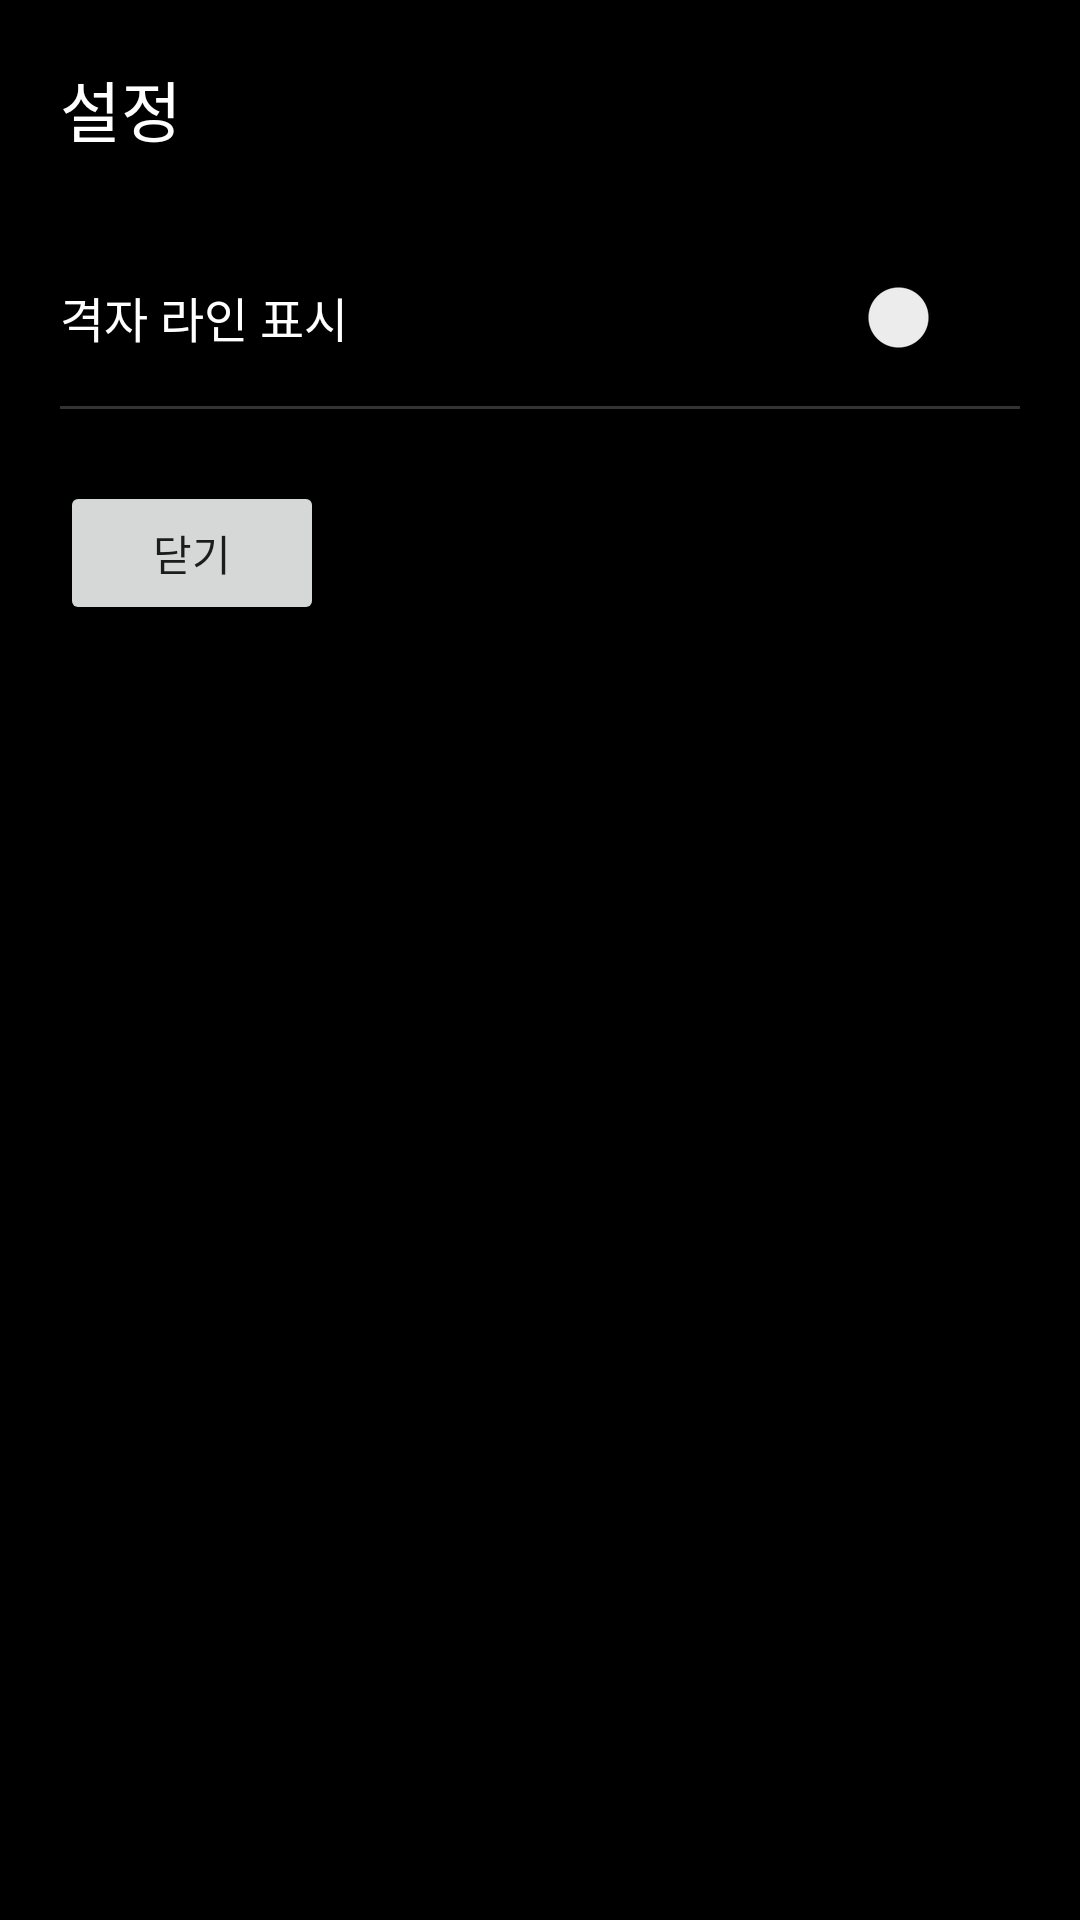

Produce the Android XML layout that renders to this screen, including the resource entries it uses.
<!-- AndroidManifest.xml: application theme Theme.FilmCameraApp -->
<!-- res/layout/activity_settings.xml -->
<?xml version="1.0" encoding="utf-8"?>
<LinearLayout
    xmlns:android="http://schemas.android.com/apk/res/android"
    android:layout_width="match_parent"
    android:layout_height="match_parent"
    android:orientation="vertical"
    android:background="@color/black"
    android:padding="20dp">

    <TextView
        android:layout_width="wrap_content"
        android:layout_height="wrap_content"
        android:text="설정"
        android:textColor="@color/white"
        android:textSize="22sp"
        android:layout_marginBottom="24dp" />

    <LinearLayout
        android:layout_width="match_parent"
        android:layout_height="wrap_content"
        android:orientation="horizontal"
        android:gravity="center_vertical"
        android:paddingVertical="16dp">

        <TextView
            android:layout_width="0dp"
            android:layout_height="wrap_content"
            android:layout_weight="1"
            android:text="격자 라인 표시"
            android:textColor="@color/white"
            android:textSize="16sp" />

        <Switch
            android:id="@+id/switchGrid"
            android:layout_width="wrap_content"
            android:layout_height="wrap_content" />

    </LinearLayout>

    <View
        android:layout_width="match_parent"
        android:layout_height="1dp"
        android:background="#33FFFFFF" />

    <Button
        android:id="@+id/btnClose"
        android:layout_width="wrap_content"
        android:layout_height="wrap_content"
        android:layout_marginTop="24dp"
        android:text="닫기" />

</LinearLayout>
<!-- resources referenced by this layout -->
<resources>
  <color name="black">#FF000000</color>
  <color name="white">#FFFFFFFF</color>
  <style name="Theme.FilmCameraApp" parent="Theme.MaterialComponents.DayNight.NoActionBar">
          <item name="colorPrimary">@color/black</item>
          <item name="colorPrimaryDark">@color/black</item>
          <item name="colorAccent">@color/accent</item>
          <item name="android:windowBackground">@color/black</item>
      </style>
  <color name="accent">#FFD9A05B</color>
</resources>
